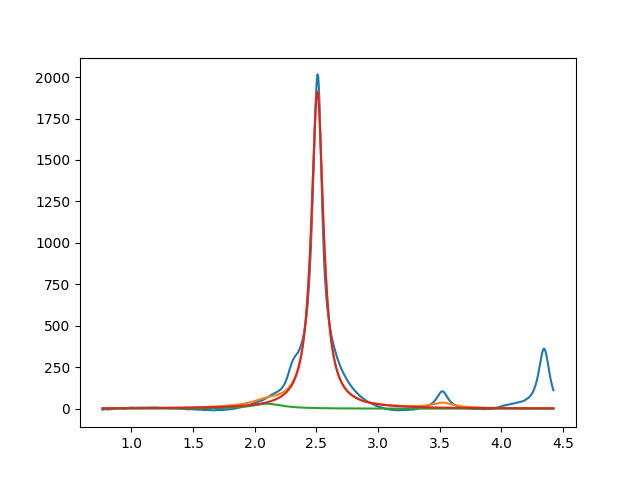

Source data for this figure (header and first rows):
2.099999999999999645e+00, 2.999999999763208436e+01, 2.999999999999999334e-01, 2.797836328315501929e-22
2.507917741686888746e+00, 1.912674896608869858e+03, 1.173784451099389170e-01, 3.047171581725595807e-39
3.526704588591359713e+00, 2.999999999999999645e+01, 1.999999999999999833e-01, 9.999414997878881828e-03
